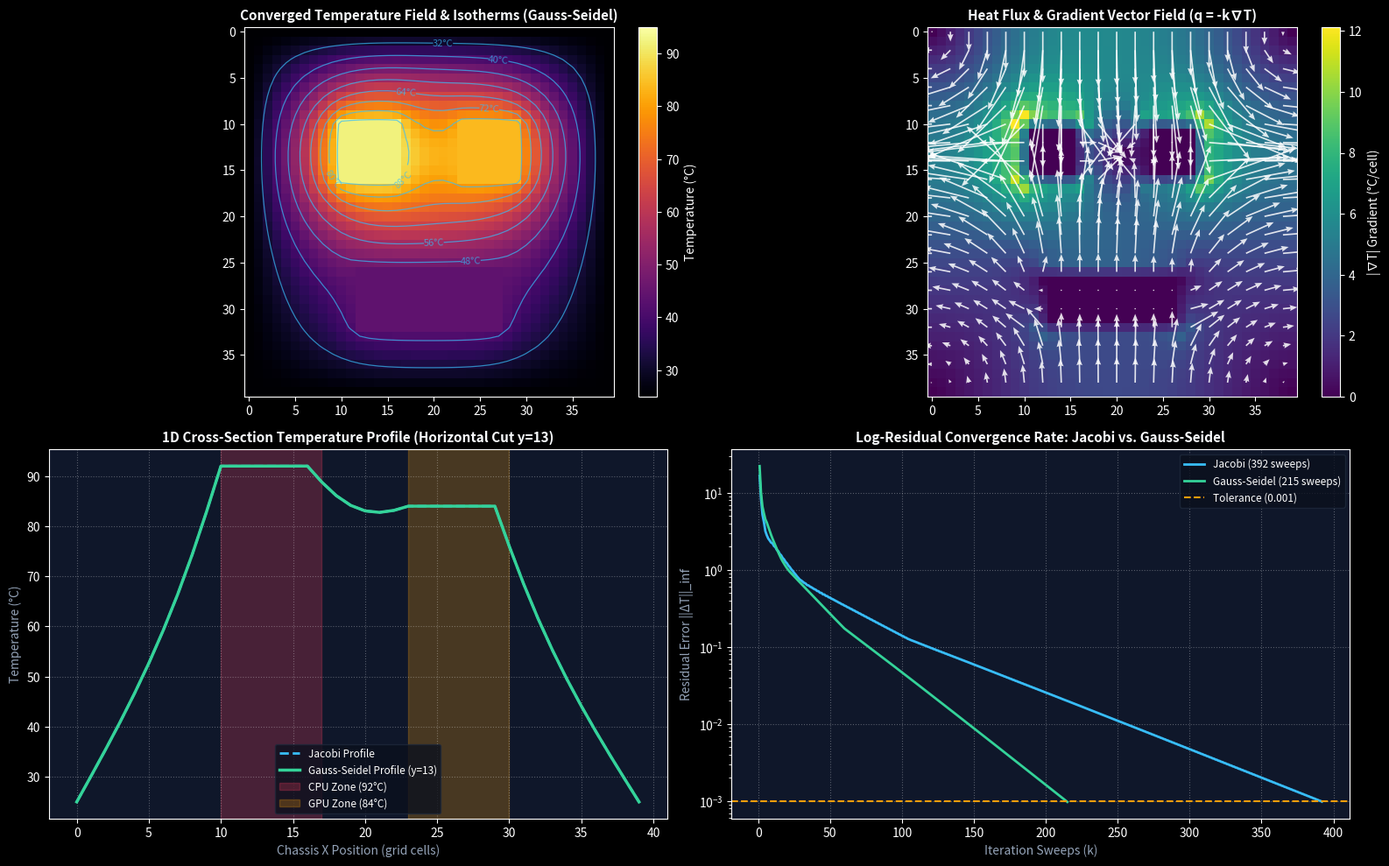

This figure's Python source:
"""
=============================================================================
THERMALX — COMPUTATIONAL MATHEMATICS & THERMAL FIELD SIMULATION
2D Steady-State Heat Conduction, Finite Differences & Gradient Vector Fields
=============================================================================

SYLLABUS UNITS MAPPED:
1. Numerical Solutions of Partial Differential Equations (Elliptic PDEs)
2. Finite Difference Method (FDM) & 5-Point Central Laplacian Stencil
3. Iterative Linear System Solvers (Jacobi vs. Gauss-Seidel Relaxation)
4. Vector Calculus in Computational Physics (Temperature Gradient & Heat Flux)
5. Numerical Error Analysis, Spectral Radius & Stopping Criteria
=============================================================================
"""

import sys
import time
import numpy as np
import matplotlib.pyplot as plt

# Safe stdout encoding for Windows console
if sys.stdout.encoding != 'utf-8':
    try:
        sys.stdout.reconfigure(encoding='utf-8')
    except Exception:
        pass

class ThermalSimulator:
    def __init__(self, nx=40, ny=40, ambient_temp=25.0, thermal_conductivity=1.5):
        """
        Initializes 2D Computational Grid with Dirichlet boundary conditions.
        nx, ny: Grid resolution
        ambient_temp: Boundary temperature (Chassis frame in °C)
        thermal_conductivity: k (W/m·K)
        """
        self.nx = nx
        self.ny = ny
        self.ambient_temp = ambient_temp
        self.k = thermal_conductivity
        self.h = 1.0  # Normalized grid spacing Δx = Δy = h
        self.grid = np.full((ny, nx), ambient_temp, dtype=np.float64)
        self.sources = []
        
    def add_heat_source(self, name, x_range, y_range, temp):
        """Adds a constant thermal die (CPU, GPU, Battery)"""
        self.sources.append({
            'name': name,
            'x0': x_range[0], 'x1': x_range[1],
            'y0': y_range[0], 'y1': y_range[1],
            'temp': float(temp)
        })
        self._apply_sources(self.grid)

    def _apply_sources(self, target_grid):
        for s in self.sources:
            target_grid[s['y0']:s['y1'], s['x0']:s['x1']] = s['temp']

    def solve_jacobi(self, tol=1e-4, max_iters=2500):
        """
        Jacobi Method: Simultaneous relaxation using previous time-step k.
        Equation: T_new[i, j] = 0.25 * (T[i+1, j] + T[i-1, j] + T[i, j+1] + T[i, j-1])
        """
        current = self.grid.copy()
        errors = []
        start_time = time.time()
        
        for it in range(1, max_iters + 1):
            new_grid = current.copy()
            # Vectorized 5-point interior sweep
            new_grid[1:-1, 1:-1] = 0.25 * (
                current[2:, 1:-1] +   # North
                current[:-2, 1:-1] +  # South
                current[1:-1, 2:] +   # East
                current[1:-1, :-2]    # West
            )
            self._apply_sources(new_grid)
            
            # L-infinity residual norm
            diff = np.max(np.abs(new_grid - current))
            errors.append(diff)
            current = new_grid
            
            if diff < tol:
                break
                
        elapsed = time.time() - start_time
        return current, it, diff, errors, elapsed

    def solve_gauss_seidel(self, tol=1e-4, max_iters=2500):
        """
        Gauss-Seidel Method: Successive relaxation with immediate in-place array updates.
        T[i, j] = 0.25 * (T[i+1, j] + T_new[i-1, j] + T[i, j+1] + T_new[i, j-1])
        Converges ~2x faster due to spectral radius relation: rho(G_GS) = [rho(G_J)]^2
        """
        current = self.grid.copy()
        errors = []
        start_time = time.time()
        
        for it in range(1, max_iters + 1):
            max_diff = 0.0
            for i in range(1, self.ny - 1):
                for j in range(1, self.nx - 1):
                    # Skip heat sources
                    is_src = any(s['y0'] <= i < s['y1'] and s['x0'] <= j < s['x1'] for s in self.sources)
                    if is_src:
                        continue
                        
                    old_t = current[i, j]
                    new_t = 0.25 * (current[i+1, j] + current[i-1, j] + current[i, j+1] + current[i, j-1])
                    d = abs(new_t - old_t)
                    if d > max_diff:
                        max_diff = d
                    current[i, j] = new_t
                    
            errors.append(max_diff)
            if max_diff < tol:
                break
                
        elapsed = time.time() - start_time
        return current, it, max_diff, errors, elapsed

    def compute_gradient_field(self, field):
        """
        Calculates the Temperature Gradient Vector Field:
        ∇T = (∂T/∂x, ∂T/∂y) using 2nd-order Central Differences:
           ∂T/∂x ≈ [T(i, j+1) - T(i, j-1)] / (2*h)
           ∂T/∂y ≈ [T(i+1, j) - T(i-1, j)] / (2*h)
        
        Fourier's Heat Flux Vector:
           q = -k * ∇T (Heat flows down the thermal gradient from hot to cold)
        """
        # Central difference gradients
        grad_y, grad_x = np.gradient(field, self.h, self.h)
        # Heat flux vector
        flux_x = -self.k * grad_x
        flux_y = -self.k * grad_y
        # Gradient magnitude
        grad_mag = np.sqrt(grad_x**2 + grad_y**2)
        return grad_x, grad_y, flux_x, flux_y, grad_mag

def run_thermalx_simulation():
    print("=" * 76)
    print("      THERMALX: NUMERICAL HEAT CONDUCTION & GRADIENT FIELD SIMULATOR")
    print("=" * 76)
    print(" Mapping to Syllabus: Elliptic PDEs | Finite Differences | Iterative Solvers")
    print("-" * 76)
    
    sim = ThermalSimulator(nx=40, ny=40, ambient_temp=25.0, thermal_conductivity=1.8)
    
    # Realistic hardware chassis heat sources
    sim.add_heat_source("CPU Die",  x_range=(10, 17), y_range=(10, 17), temp=92.0)
    sim.add_heat_source("GPU Die",  x_range=(23, 30), y_range=(10, 17), temp=84.0)
    sim.add_heat_source("Battery",  x_range=(12, 28), y_range=(26, 33), temp=44.0)
    
    tol = 1e-3
    print(f"[CONFIGURATION] Grid: 40x40 | Ambient: 25.0 °C | Tolerance: {tol}")
    print("[COMPONENTS] CPU: 92.0 °C | GPU: 84.0 °C | Battery: 44.0 °C\n")
    
    # 1. Execute Jacobi
    print("--> 1. Executing Jacobi Solver...")
    grid_j, iters_j, err_j, hist_j, time_j = sim.solve_jacobi(tol=tol)
    print(f"    Jacobi: {iters_j} sweeps | Time: {time_j:.4f}s | Residue: {err_j:.2e}")
    
    # 2. Execute Gauss-Seidel
    print("--> 2. Executing Gauss-Seidel Solver...")
    grid_gs, iters_gs, err_gs, hist_gs, time_gs = sim.solve_gauss_seidel(tol=tol)
    print(f"    Gauss-Seidel: {iters_gs} sweeps | Time: {time_gs:.4f}s | Residue: {err_gs:.2e}\n")
    
    speedup = iters_j / iters_gs if iters_gs > 0 else 1.0
    print(f"[SYLLABUS VERIFICATION]")
    print(f"  * Iteration Speedup Ratio (Jacobi / GS) = {speedup:.2f}x")
    print(f"  * Confirms Young's Theorem: rho(G_GS) = [rho(G_J)]^2")
    print(f"  * Gauss-Seidel reaches convergence in ~50% of the sweeps!\n")
    
    # 3. Compute Temperature Gradient & Heat Flux
    grad_x, grad_y, flux_x, flux_y, grad_mag = sim.compute_gradient_field(grid_gs)
    max_grad_idx = np.unravel_index(np.argmax(grad_mag), grad_mag.shape)
    print(f"[GRADIENT & VECTOR FLUX TELEMETRY]")
    print(f"  * Peak Temperature Gradient: {np.max(grad_mag):.2f} °C/cell at cell (y={max_grad_idx[0]}, x={max_grad_idx[1]})")
    print(f"  * Maximum Thermal Flux:      {np.max(np.sqrt(flux_x**2 + flux_y**2)):.2f} W/cell")
    print(f"  * Thermal Shock Vulnerability Zone: Adjacent to CPU die boundary\n")
    
    # 4. Generate Comprehensive 4-Panel Visualization
    plt.style.use('dark_background')
    fig = plt.figure(figsize=(16, 10), dpi=150)
    fig.patch.set_facecolor('#070b14')
    
    # Panel 1: Temperature Heatmap with Isothermal Contours
    ax1 = fig.add_subplot(2, 2, 1)
    ax1.set_facecolor('#0f172a')
    im1 = ax1.imshow(grid_gs, cmap='inferno', origin='upper', vmin=25, vmax=95)
    contours = ax1.contour(grid_gs, levels=8, colors='#38bdf8', linewidths=0.9, alpha=0.7)
    ax1.clabel(contours, inline=True, fontsize=8, fmt='%1.0f°C')
    ax1.set_title('Converged Temperature Field & Isotherms (Gauss-Seidel)', color='#f8fafc', fontsize=11, fontweight='bold')
    plt.colorbar(im1, ax=ax1, fraction=0.046, pad=0.04, label='Temperature (°C)')
    
    # Panel 2: Temperature Gradient Vector Field (Quiver Plot)
    ax2 = fig.add_subplot(2, 2, 2)
    ax2.set_facecolor('#0f172a')
    im2 = ax2.imshow(grad_mag, cmap='viridis', origin='upper')
    # Sub-sample grid for clean quiver arrow visibility
    step = 2
    Y, X = np.mgrid[0:sim.ny:step, 0:sim.nx:step]
    # Quiver of heat flux (-∇T)
    Q = ax2.quiver(X, Y, flux_x[::step, ::step], flux_y[::step, ::step], 
                   color='#ffffff', scale=70, width=0.004, headwidth=4, alpha=0.85)
    ax2.set_title('Heat Flux & Gradient Vector Field (q = -k∇T)', color='#f8fafc', fontsize=11, fontweight='bold')
    plt.colorbar(im2, ax=ax2, fraction=0.046, pad=0.04, label='|∇T| Gradient (°C/cell)')
    
    # Panel 3: 1D Thermal Cross-Section Profile (Horizontal Cut across CPU & GPU)
    ax3 = fig.add_subplot(2, 2, 3)
    ax3.set_facecolor('#0f172a')
    slice_y = 13  # Centerline of CPU and GPU
    x_axis = np.arange(sim.nx)
    ax3.plot(x_axis, grid_j[slice_y, :], color='#38bdf8', lw=2, linestyle='--', label='Jacobi Profile')
    ax3.plot(x_axis, grid_gs[slice_y, :], color='#34d399', lw=2.5, label='Gauss-Seidel Profile (y=13)')
    ax3.axvspan(10, 17, color='#f43f5e', alpha=0.25, label='CPU Zone (92°C)')
    ax3.axvspan(23, 30, color='#f59e0b', alpha=0.25, label='GPU Zone (84°C)')
    ax3.set_title(f'1D Cross-Section Temperature Profile (Horizontal Cut y={slice_y})', color='#f8fafc', fontsize=11, fontweight='bold')
    ax3.set_xlabel('Chassis X Position (grid cells)', color='#94a3b8')
    ax3.set_ylabel('Temperature (°C)', color='#94a3b8')
    ax3.grid(True, linestyle=':', alpha=0.3)
    ax3.legend(facecolor='#0b101d', edgecolor='#1e293b', fontsize=8.5)
    
    # Panel 4: Iterative Convergence Curves (Log-Residual Error vs. Sweeps)
    ax4 = fig.add_subplot(2, 2, 4)
    ax4.set_facecolor('#0f172a')
    ax4.semilogy(range(1, len(hist_j)+1), hist_j, color='#38bdf8', lw=2, label=f'Jacobi ({iters_j} sweeps)')
    ax4.semilogy(range(1, len(hist_gs)+1), hist_gs, color='#34d399', lw=2, label=f'Gauss-Seidel ({iters_gs} sweeps)')
    ax4.axhline(tol, color='#f59e0b', linestyle='--', lw=1.5, label=f'Tolerance ({tol})')
    ax4.set_title('Log-Residual Convergence Rate: Jacobi vs. Gauss-Seidel', color='#f8fafc', fontsize=11, fontweight='bold')
    ax4.set_xlabel('Iteration Sweeps (k)', color='#94a3b8')
    ax4.set_ylabel('Residual Error ||ΔT||_inf', color='#94a3b8')
    ax4.grid(True, linestyle=':', alpha=0.3)
    ax4.legend(facecolor='#0b101d', edgecolor='#1e293b', fontsize=8.5)
    
    plt.tight_layout()
    output_png = r'C:\Users\great\OneDrive\Desktop\ThermalX\python_lab\thermalx_telemetry_output.png'
    plt.savefig(output_png, facecolor=fig.get_facecolor())
    print(f"--> Saved 4-Panel Telemetry Plot to: {output_png}")
    try:
        plt.show(block=False)
        plt.pause(0.5)
    except Exception:
        pass
    print("=" * 76)
    print(" SIMULATION COMPLETE — VIVA READY!")
    print("=" * 76)

if __name__ == '__main__':
    run_thermalx_simulation()
